Image classification data set "Project_2" (simonsrz/computer-vision-projects on GitHub). Class labels (10): brown bread, corduroy, cork, cotton, cracker, linen, orange peel, sponge, styrofoam, wool.

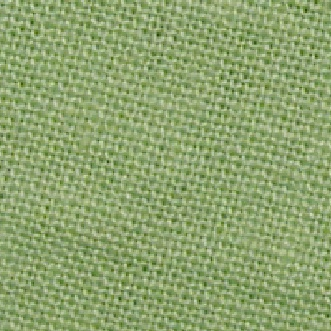
Label: cotton

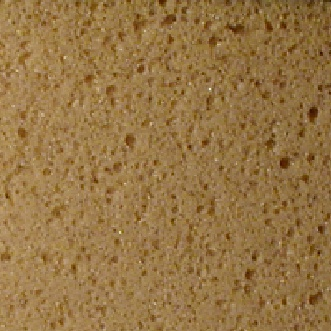
Label: sponge

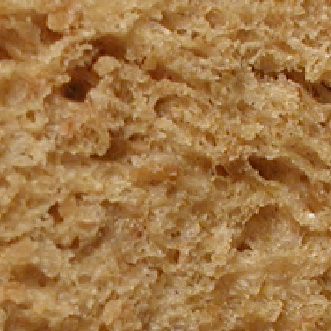
Label: brown bread

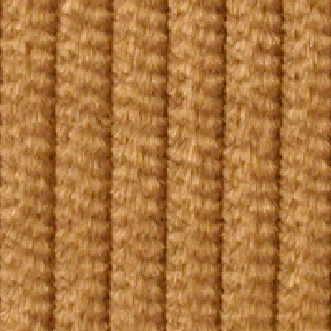
Label: corduroy

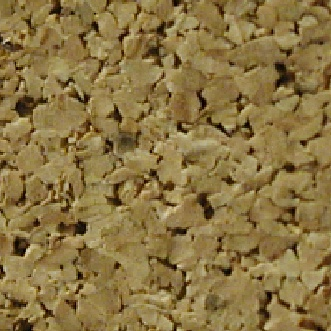
Label: cork

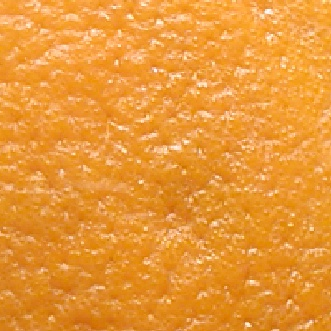
Label: orange peel
